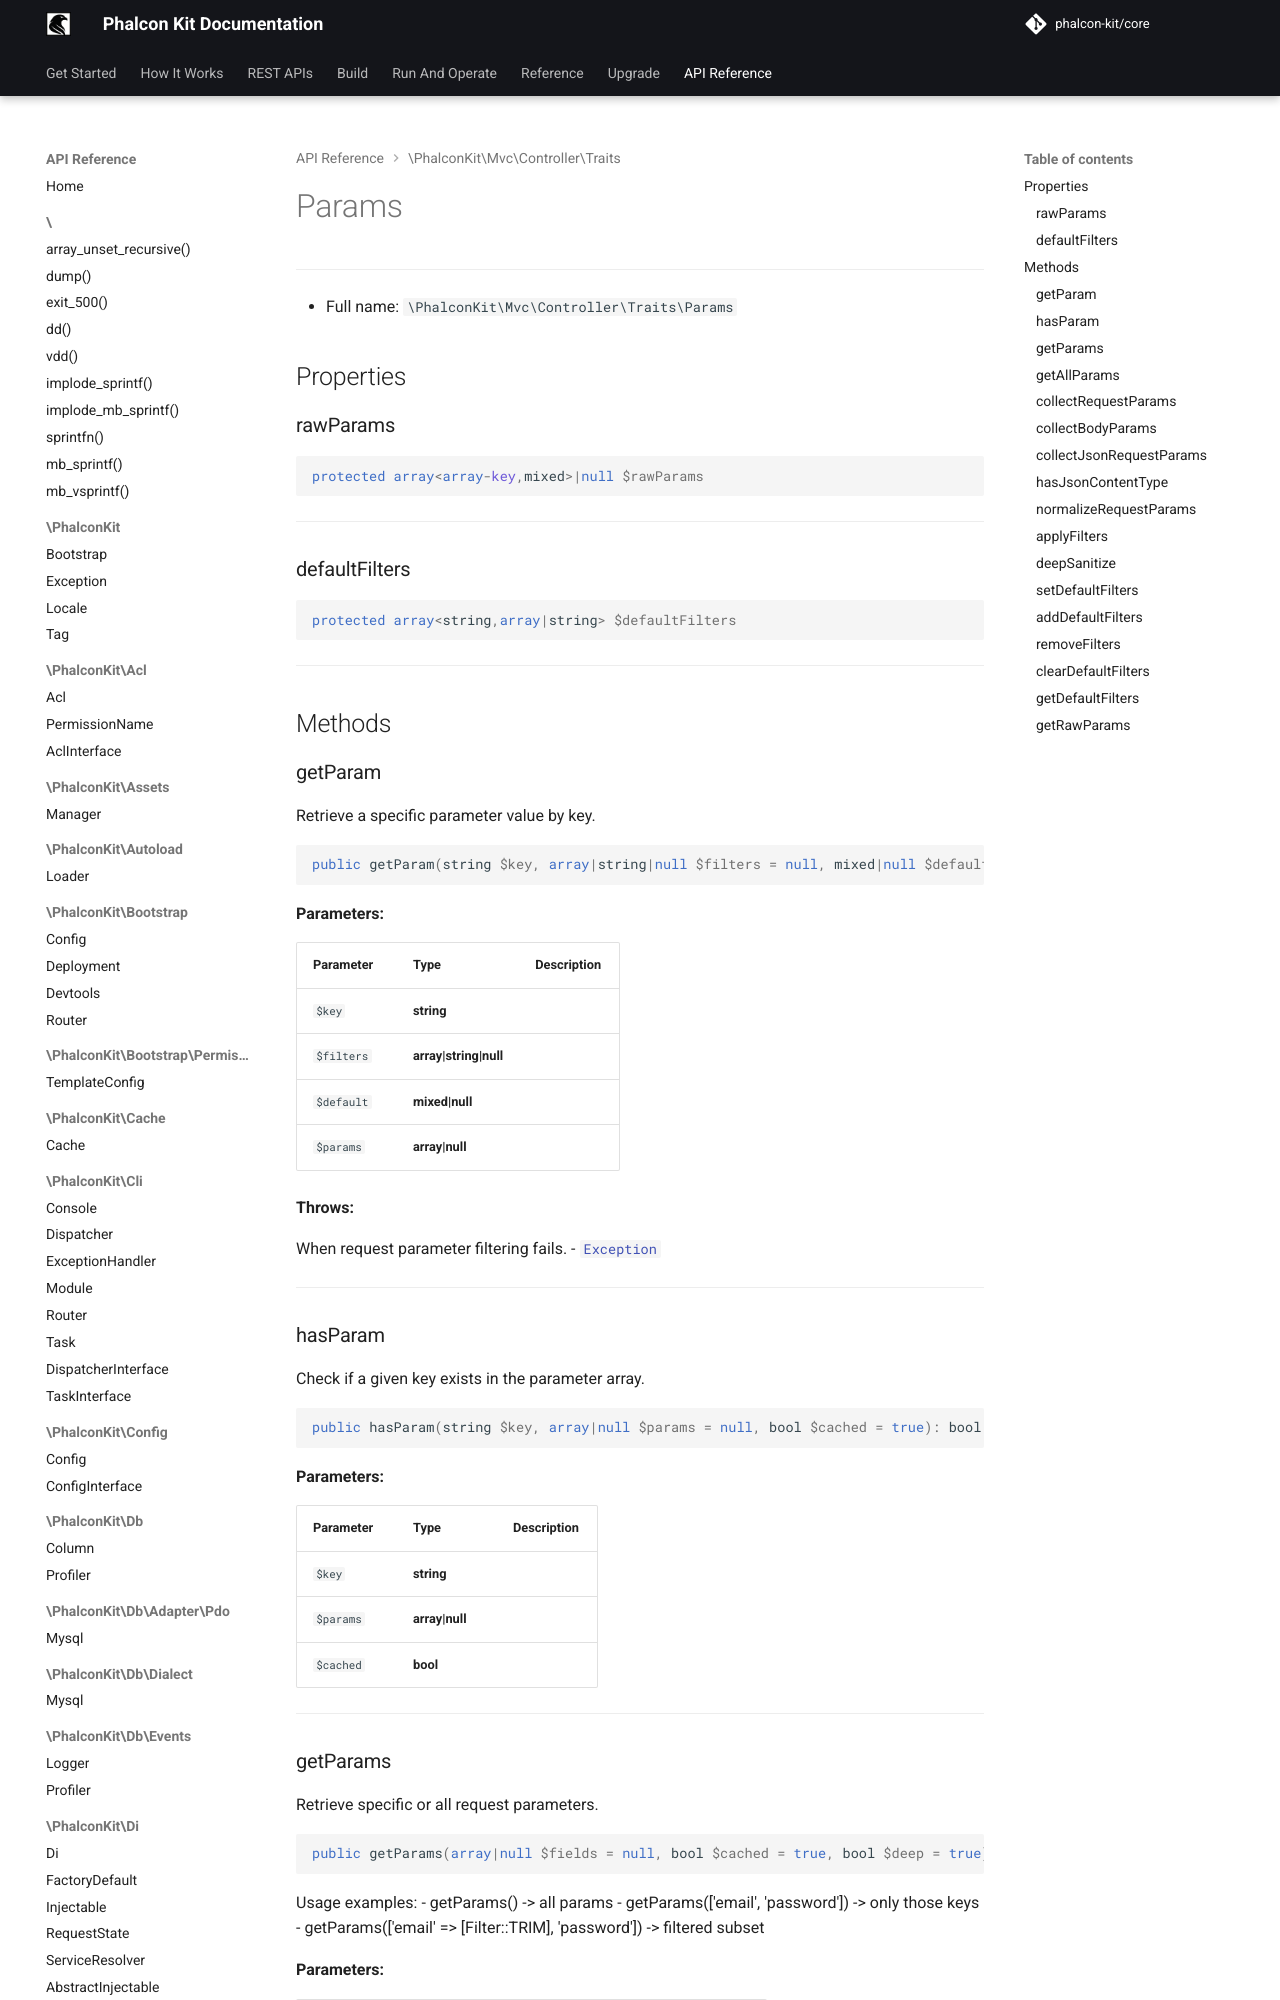

repository: phalcon-kit/docs · page: api/classes/PhalconKit/Mvc/Controller/Traits/Params/index.html · generator: mkdocs


***

* Full name: `\PhalconKit\Mvc\Controller\Traits\Params`

## Properties

### rawParams

```php
protected array<array-key,mixed>|null $rawParams
```

***
### defaultFilters

```php
protected array<string,array|string> $defaultFilters
```

***

## Methods
